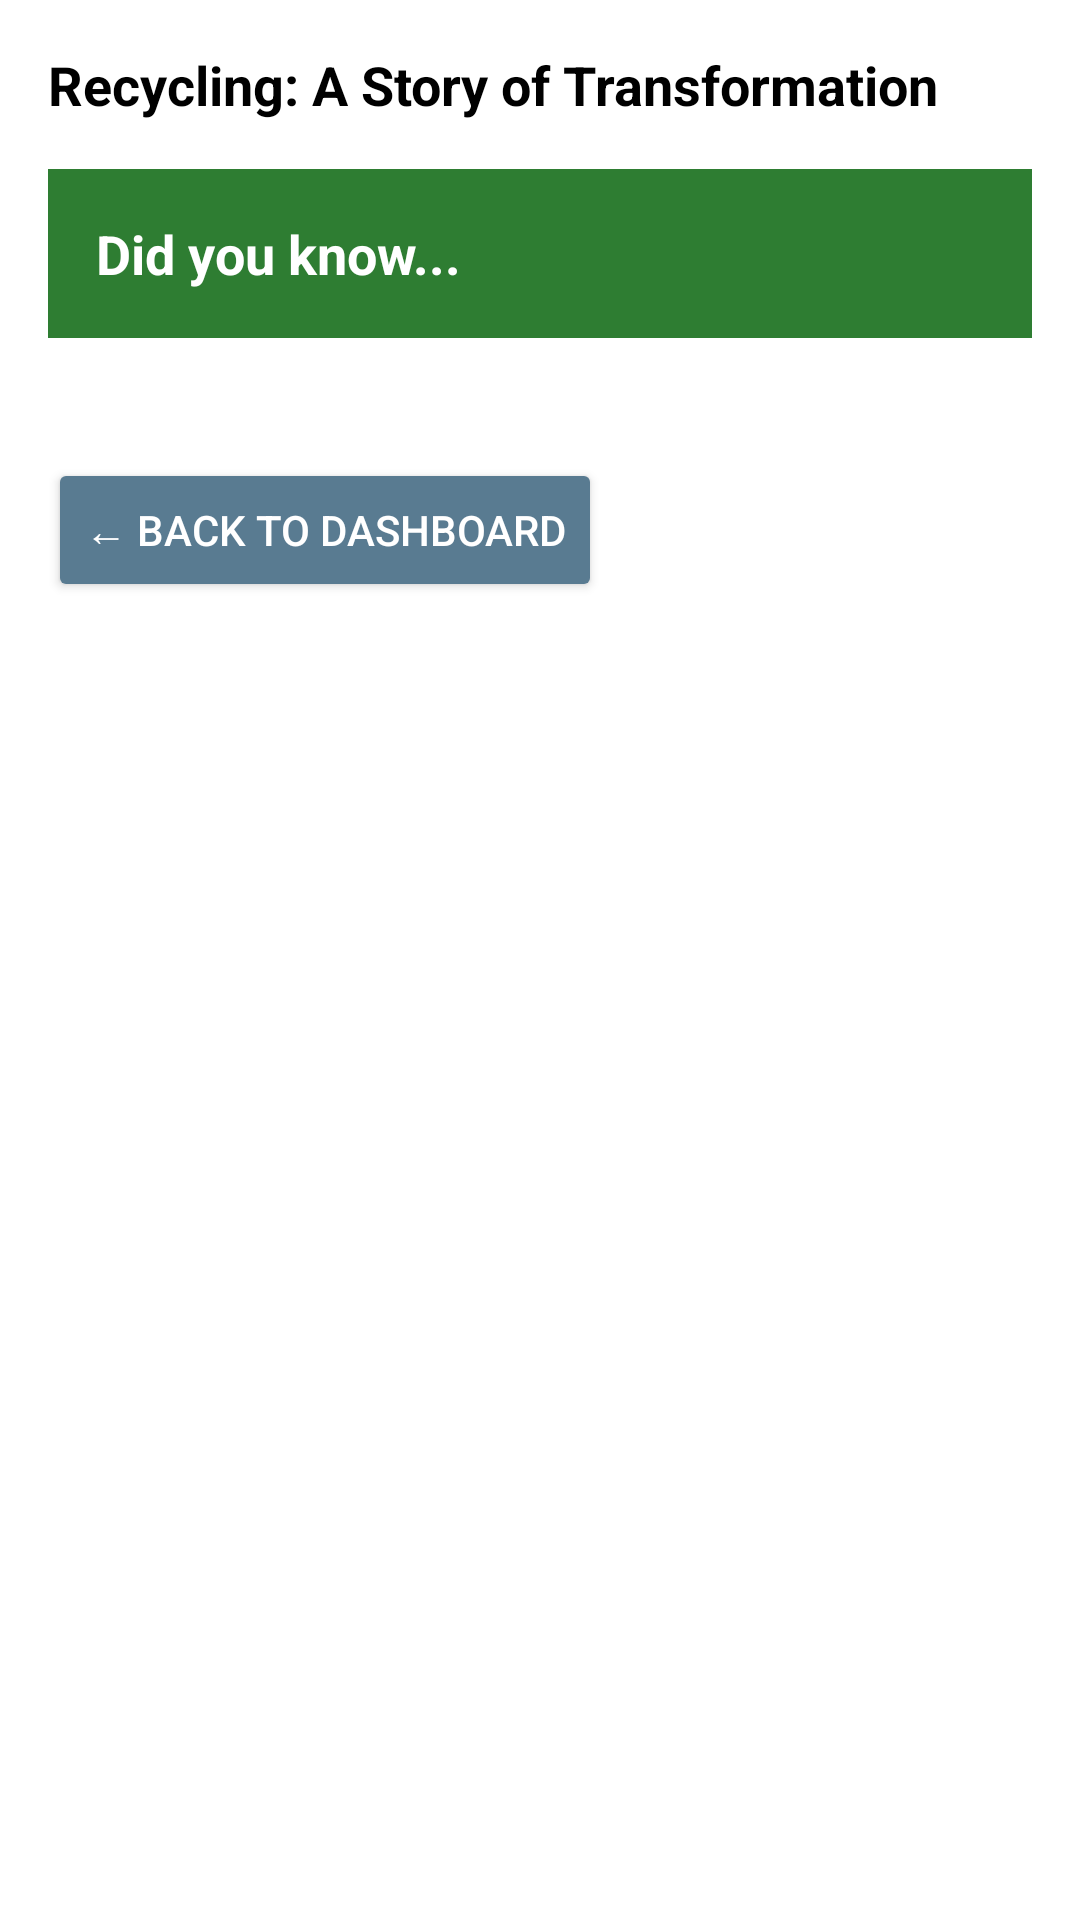

This screen was rendered from an Android layout file. Write that file and the resources it references.
<!-- AndroidManifest.xml: application theme Theme.SmartSortAndroidApp -->
<!-- res/layout/activity_did_you_know.xml -->
<?xml version="1.0" encoding="utf-8"?>
<LinearLayout xmlns:android="http://schemas.android.com/apk/res/android"
    android:layout_width="match_parent"
    android:layout_height="match_parent"
    android:orientation="vertical"
    android:background="@android:color/white"
    android:padding="16dp">

    
    <TextView
        android:id="@+id/dyk_title"
        android:layout_width="wrap_content"
        android:layout_height="wrap_content"
        android:text="Recycling: A Story of Transformation"
        android:textSize="18sp"
        android:textStyle="bold"
        android:textColor="@android:color/black" />

    
    <LinearLayout
        android:layout_width="match_parent"
        android:layout_height="wrap_content"
        android:background="#2E7D32"
        android:orientation="vertical"
        android:padding="16dp"
        android:layout_marginTop="16dp"
        android:layout_marginBottom="16dp"
        android:gravity="center"
        android:clipToOutline="true"
        android:backgroundTintMode="src_over">

        <TextView
            android:id="@+id/dyk_fact_text"
            android:layout_width="match_parent"
            android:layout_height="wrap_content"
            android:text="Did you know..."
            android:textSize="18sp"
            android:textColor="@android:color/white"
            android:lineSpacingExtra="4dp"
            android:textStyle="bold" />
    </LinearLayout>

    
    <LinearLayout
        android:id="@+id/dots_container"
        android:layout_width="match_parent"
        android:layout_height="wrap_content"
        android:gravity="center"
        android:orientation="horizontal"
        android:layout_marginBottom="24dp">
    </LinearLayout>

    
    <Button
        android:id="@+id/btn_back_dashboard"
        android:layout_width="wrap_content"
        android:layout_height="wrap_content"
        android:text="← Back to Dashboard"
        android:backgroundTint="#597B91"
        android:textColor="@android:color/white" />

</LinearLayout>
<!-- resources referenced by this layout -->
<resources>
  <style name="Theme.SmartSortAndroidApp" parent="Base.Theme.SmartSortAndroidApp" />
  <style name="Base.Theme.SmartSortAndroidApp" parent="Theme.Material3.DayNight.NoActionBar">
          
          
      </style>
</resources>
